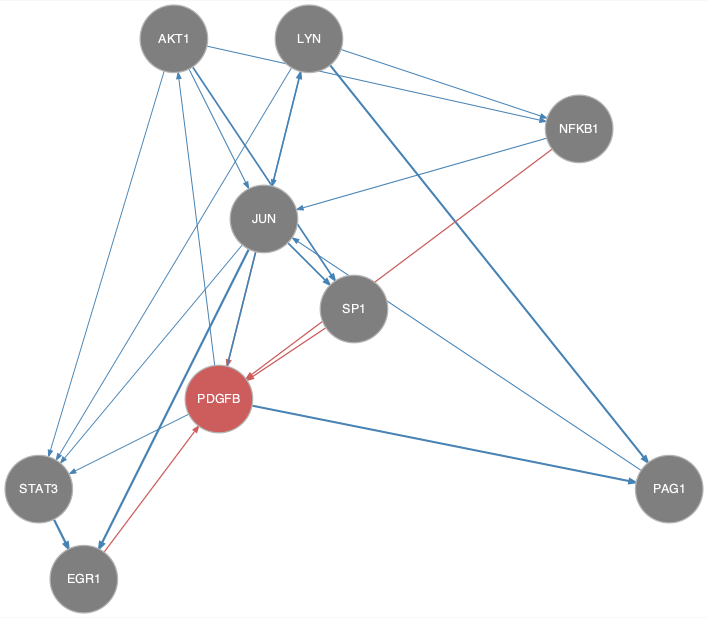

The file beside this chart, header and first rows:
from	to
AKT1	JUN
AKT1	NFKB1
AKT1	SP1
AKT1	STAT3
JUN	EGR1
JUN	SP1
JUN	STAT3
LYN	JUN
LYN	NFKB1
LYN	PAG1
LYN	STAT3
NFKB1	JUN
PAG1	JUN
PDGFB	AKT1
PDGFB	LYN
PDGFB	PAG1
PDGFB	STAT3
STAT3	EGR1
EGR1	PDGFB
JUN	PDGFB
NFKB1	PDGFB
SP1	PDGFB
